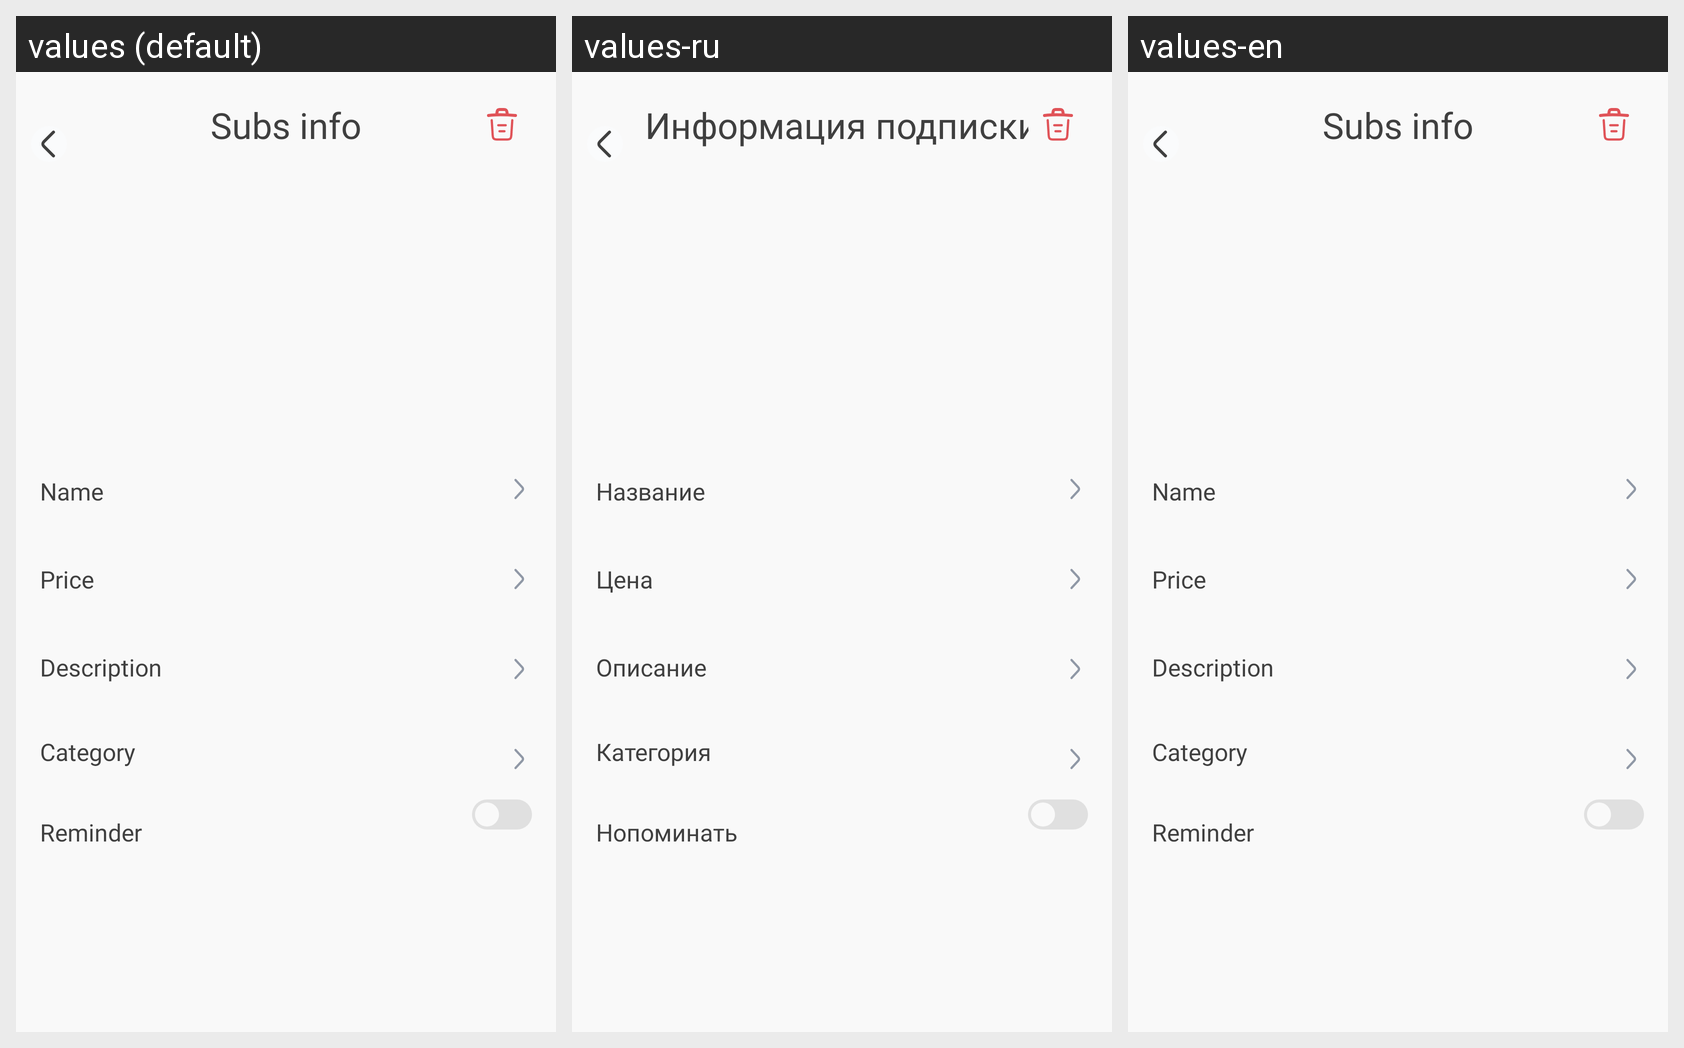

The Android screen above is rendered under several locales of the same app. Produce the string resources it draws, with the default and per-locale values.
Android screen res/layout/fragment_subscription_info.xml rendered under 3 locales, left to right: values (default), values-ru, values-en. Device: Nexus 5 (rendered at 1080×1920; each locale shown at half size, 540×960, under a caption strip naming it); theme Theme.MyS.
Strings drawn on this screen, with the default value and each locale's value (text and hints the layout hard-codes, and strings that could not be matched under every locale, appear in the picture but are not listed):

subscription_info
  values: Subs info
  values-ru: Информация подписки
  values-en: Subs info  [not translated; the default value is used]

name
  values: Name
  values-ru: Название
  values-en: Name

price
  values: Price
  values-ru: Цена
  values-en: Price

description
  values: Description
  values-ru: Описание
  values-en: Description

category
  values: Category
  values-ru: Категория
  values-en: Category

reminder
  values: Reminder
  values-ru: Нопоминать
  values-en: Reminder
